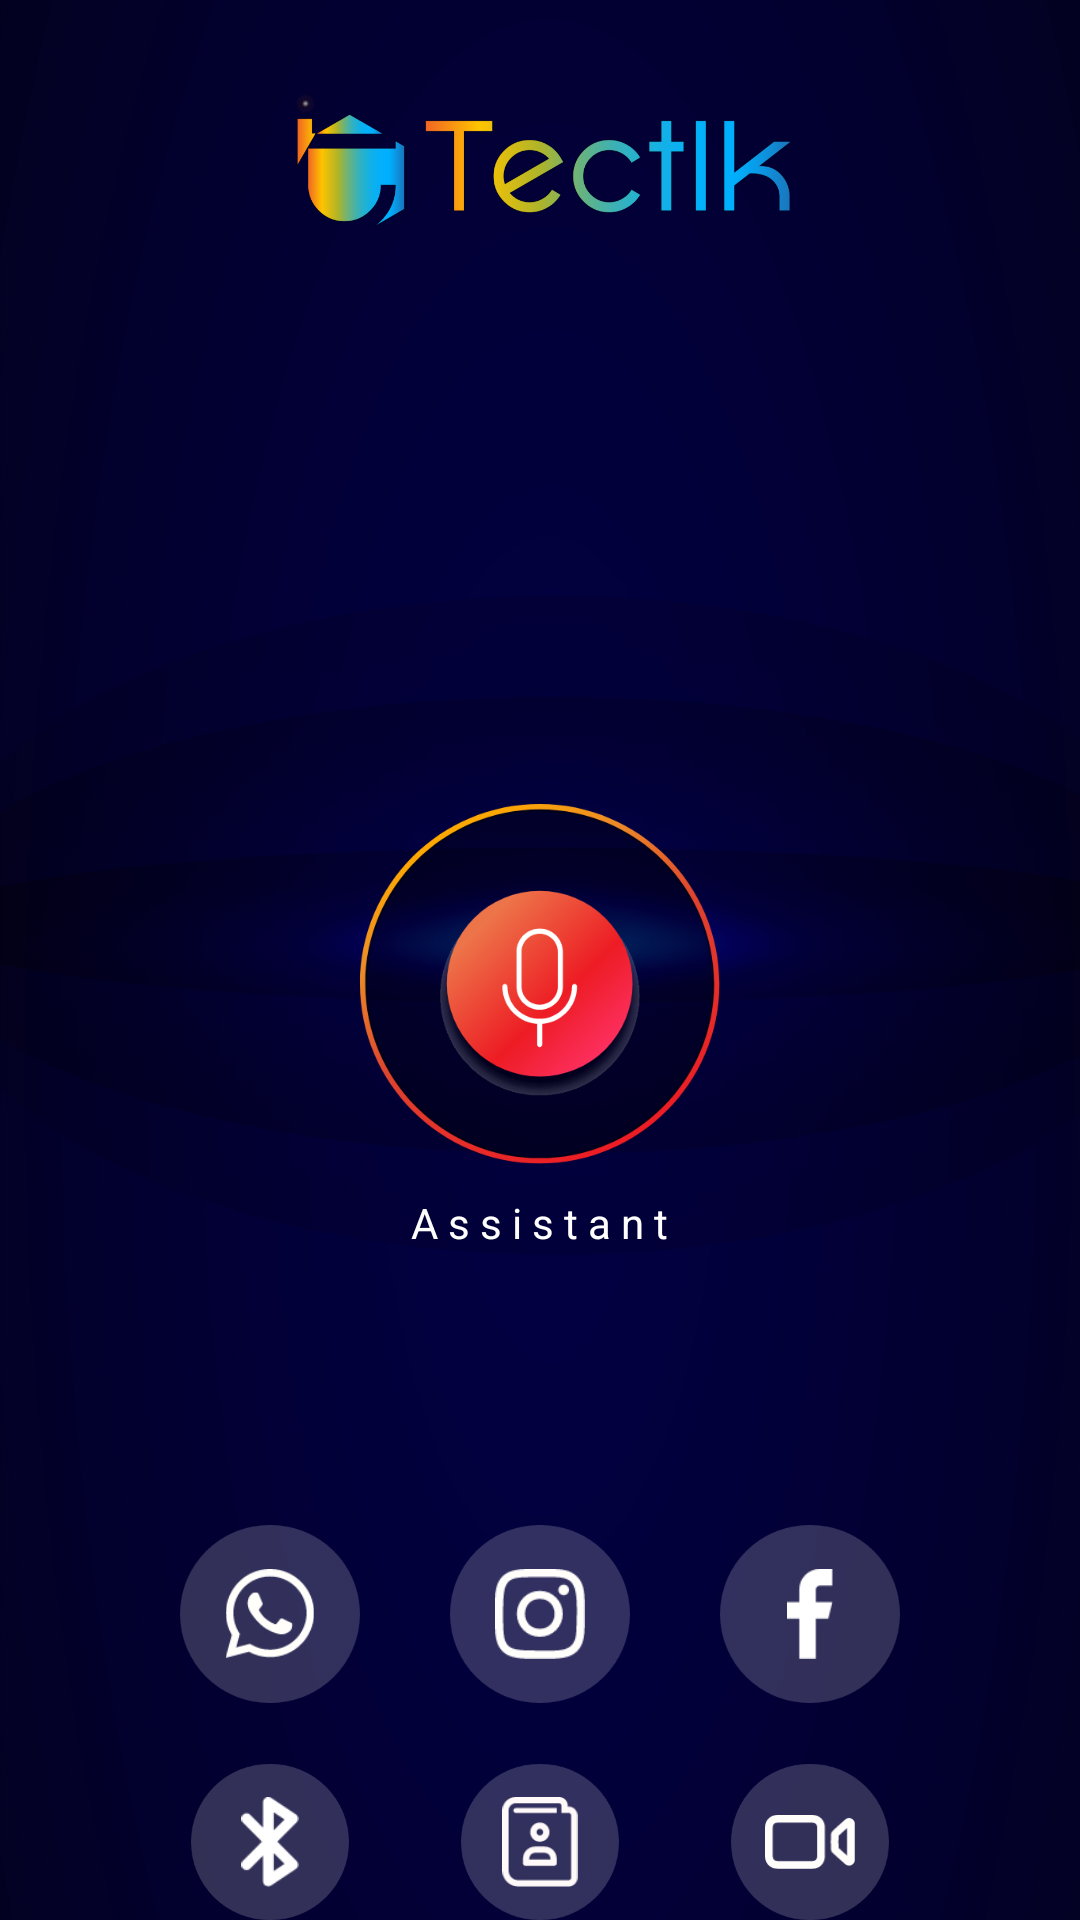

The Android layout XML behind this screen, and the referenced resources:
<!-- AndroidManifest.xml: activity theme Theme.TeckTIK -->
<!-- res/layout/activity_main.xml -->
<?xml version="1.0" encoding="utf-8"?>
<RelativeLayout
    xmlns:android="http://schemas.android.com/apk/res/android"
    xmlns:tools="http://schemas.android.com/tools"
    android:layout_width="match_parent"
    android:layout_height="match_parent"
    android:id="@+id/frame_content"
    android:background="@drawable/background"
    tools:context=".activities.MainActivity">

    <ImageView
        android:id="@+id/logo"
        android:layout_width="wrap_content"
        android:layout_height="wrap_content"
        android:layout_centerHorizontal="true"
        android:layout_marginTop="30dp"
        android:src="@drawable/logo"/>

    <RelativeLayout
        android:id="@+id/topassit"
        android:layout_width="wrap_content"
        android:layout_height="wrap_content"
        android:layout_below="@+id/logo"
        android:visibility="gone"
        android:layout_centerHorizontal="true"
        android:layout_marginTop="35dp"
        >
        <ImageView
            android:id="@+id/assist"
            android:layout_width="wrap_content"
            android:layout_height="wrap_content"
            android:layout_centerHorizontal="true"
            android:visibility="visible"
            android:src="@drawable/assist"/>

        <ImageView
            android:id="@+id/spotif"
            android:layout_width="wrap_content"
            android:layout_height="wrap_content"
            android:src="@drawable/blue"
            android:layout_marginLeft="30dp"
            android:layout_marginTop="24dp"/>

        <TextView
            android:layout_width="wrap_content"
            android:layout_height="wrap_content"
            android:text="A s s i s t a n t"
            android:textColor="#ffffff"
            android:layout_marginTop="33dp"
            android:layout_alignLeft="@+id/spotif"
            android:layout_marginLeft="30dp"
            android:layout_centerInParent="true"/>
    </RelativeLayout>

    <androidx.recyclerview.widget.RecyclerView
        android:id="@+id/recyclerView"
        android:visibility="gone"
        android:layout_width="match_parent"
        android:layout_height="match_parent"
        android:layout_above="@+id/layoutONE"
        android:layout_below="@+id/topassit"
        />

    <ImageView
        android:id="@+id/musictheme"
        android:layout_width="match_parent"
        android:layout_height="wrap_content"
        android:layout_centerHorizontal="true"
        android:layout_below="@+id/logo"
        android:layout_marginTop="185dp"
        android:visibility="gone"
        android:src="@drawable/musictheme"/>

    <ImageView
        android:id="@+id/assistantplay"
        android:layout_width="120dp"
        android:layout_height="120dp"
        android:layout_centerHorizontal="true"
        android:layout_below="@+id/logo"
        android:layout_marginTop="190dp"
        android:visibility="visible"
        android:src="@drawable/assistent"/>

    <TextView
        android:id="@+id/assistanttext"
        android:layout_width="wrap_content"
        android:layout_height="wrap_content"
        android:text="A s s i s t a n t"
        android:textColor="#ffffff"
        android:layout_marginTop="10dp"
        android:layout_below="@+id/assistantplay"
        android:visibility="visible"
        android:layout_centerInParent="true"/>

    <RelativeLayout
        android:id="@+id/layoutONE"
        android:layout_width="match_parent"
        android:layout_height="wrap_content"
        android:layout_below="@+id/assistantplay"
        android:layout_marginTop="120dp"
        >

        <RelativeLayout
            android:id="@+id/one"
            android:layout_width="wrap_content"
            android:layout_height="wrap_content"
            android:layout_marginLeft="60dp"
            android:layout_centerVertical="true"
            android:layout_alignParentLeft="true">

            <ImageView
                android:layout_width="60dp"
                android:layout_height="60dp"
                android:layout_centerInParent="true"
                android:src="@drawable/circle"/>

            <ImageView
                android:id="@+id/wtsapselected"
                android:layout_width="60dp"
                android:layout_height="60dp"
                android:layout_centerInParent="true"
                android:visibility="gone"
                android:src="@drawable/selected"/>

            <ImageView
                android:id="@+id/wtsaplogo"
                android:layout_width="30dp"
                android:layout_height="30dp"
                android:layout_centerInParent="true"
                android:src="@drawable/wtsaplogo"/>

        </RelativeLayout>

        <RelativeLayout
            android:id="@+id/two"
            android:layout_width="wrap_content"
            android:layout_height="wrap_content"
            android:layout_centerInParent="true">

            <ImageView
                android:layout_width="60dp"
                android:layout_height="60dp"
                android:layout_centerInParent="true"
                android:src="@drawable/circle"/>

            <ImageView
                android:id="@+id/instaselected"
                android:layout_width="60dp"
                android:layout_height="60dp"
                android:layout_centerInParent="true"
                android:visibility="gone"
                android:src="@drawable/selected"/>

            <ImageView
                android:id="@+id/instalogo"
                android:layout_width="30dp"
                android:layout_height="30dp"
                android:layout_centerInParent="true"
                android:src="@drawable/instalogo"/>
        </RelativeLayout>


        <RelativeLayout
            android:id="@+id/three"
            android:layout_width="wrap_content"
            android:layout_height="wrap_content"
            android:layout_alignParentRight="true"
            android:layout_marginRight="60dp">

            <ImageView
                android:layout_width="60dp"
                android:layout_height="60dp"
                android:layout_centerInParent="true"
                android:src="@drawable/circle"/>

            <ImageView
                android:id="@+id/fbselected"
                android:layout_width="60dp"
                android:layout_height="60dp"
                android:layout_centerInParent="true"
                android:visibility="gone"
                android:src="@drawable/selected"/>

            <ImageView
                android:id="@+id/fblogo"
                android:layout_width="30dp"
                android:layout_height="30dp"
                android:layout_centerInParent="true"
                android:src="@drawable/fblogo"/>
        </RelativeLayout>

    </RelativeLayout>

    <RelativeLayout
        android:id="@+id/layoutTWO"
        android:layout_width="match_parent"
        android:layout_height="wrap_content"
        android:layout_below="@+id/layoutONE"
        android:layout_marginTop="20dp"
        >

        <RelativeLayout
            android:layout_width="wrap_content"
            android:layout_height="wrap_content"
            android:layout_marginLeft="60dp"
            android:layout_centerVertical="true"
            android:layout_alignParentLeft="true">

            <ImageView
                android:id="@+id/logoone"
                android:layout_width="60dp"
                android:layout_height="60dp"
                android:layout_centerInParent="true"
                android:src="@drawable/circle"/>

            <ImageView
                android:id="@+id/blueselected"
                android:layout_width="60dp"
                android:layout_height="60dp"
                android:layout_centerInParent="true"
                android:visibility="gone"
                android:src="@drawable/selected"/>

            <ImageView
                android:id="@+id/bluelogo"
                android:layout_width="30dp"
                android:layout_height="30dp"
                android:layout_centerInParent="true"
                android:src="@drawable/blue"/>

        </RelativeLayout>

        <RelativeLayout
            android:layout_width="wrap_content"
            android:layout_height="wrap_content"
            android:layout_centerInParent="true">

            <ImageView
                android:id="@+id/logothree"
                android:layout_width="60dp"
                android:layout_height="60dp"
                android:layout_centerInParent="true"
                android:src="@drawable/circle"/>

            <ImageView
                android:id="@+id/contactselected"
                android:layout_width="60dp"
                android:layout_height="60dp"
                android:layout_centerInParent="true"
                android:visibility="gone"
                android:src="@drawable/selected"/>

            <ImageView
                android:id="@+id/contactlogo"
                android:layout_width="30dp"
                android:layout_height="30dp"
                android:layout_centerInParent="true"
                android:src="@drawable/contactbook"/>
        </RelativeLayout>


        <RelativeLayout
            android:layout_width="wrap_content"
            android:layout_height="wrap_content"
            android:layout_alignParentRight="true"
            android:layout_marginRight="60dp">

            <ImageView
                android:layout_width="60dp"
                android:layout_height="60dp"
                android:layout_centerInParent="true"
                android:src="@drawable/circle"/>

            <ImageView
                android:id="@+id/facetimeselected"
                android:layout_width="60dp"
                android:layout_height="60dp"
                android:layout_centerInParent="true"
                android:visibility="gone"
                android:src="@drawable/selected"/>

            <ImageView
                android:id="@+id/cameralogo"
                android:layout_width="30dp"
                android:layout_height="30dp"
                android:layout_centerInParent="true"
                android:src="@drawable/facetime"/>
        </RelativeLayout>

    </RelativeLayout>

</RelativeLayout>
<!-- resources referenced by this layout -->
<resources>
  <!-- drawable assist: png bitmap (drawable-hdpi, 10087 bytes) -->
  <!-- drawable assistent: png bitmap (drawable-hdpi, 28010 bytes) -->
  <!-- drawable background: png bitmap (drawable-hdpi, 183089 bytes) -->
  <!-- drawable blue: png bitmap (drawable-hdpi, 553 bytes) -->
  <!-- drawable circle: png bitmap (drawable-hdpi, 2225 bytes) -->
  <!-- drawable contactbook: png bitmap (drawable-hdpi, 855 bytes) -->
  <!-- drawable facetime: png bitmap (drawable-hdpi, 632 bytes) -->
  <!-- drawable fblogo: png bitmap (drawable-hdpi, 342 bytes) -->
  <!-- drawable instalogo: png bitmap (drawable-hdpi, 1068 bytes) -->
  <!-- drawable logo: png bitmap (drawable-hdpi, 9755 bytes) -->
  <!-- drawable musictheme: png bitmap (drawable-hdpi, 21145 bytes) -->
  <!-- drawable selected: png bitmap (drawable-hdpi, 5628 bytes) -->
  <!-- drawable wtsaplogo: png bitmap (drawable-hdpi, 1201 bytes) -->
  <style name="Theme.TeckTIK" parent="Theme.MaterialComponents.DayNight.NoActionBar">
          <item name="windowNoTitle">true</item>
          <item name="android:windowFullscreen">true</item>
          
          <item name="colorPrimary">@color/purple_500</item>
          <item name="colorPrimaryVariant">@color/purple_700</item>
          <item name="colorOnPrimary">@color/white</item>
          
          <item name="colorSecondary">@color/teal_200</item>
          <item name="colorSecondaryVariant">@color/teal_700</item>
          <item name="colorOnSecondary">@color/black</item>
          
          <item name="android:statusBarColor" tools:targetApi="l">?attr/colorPrimaryVariant</item>
          
      </style>
  <color name="purple_500">#020035</color>
  <color name="purple_700">#030122</color>
  <color name="white">#FFFFFFFF</color>
  <color name="teal_200">#020035</color>
  <color name="teal_700">#020035</color>
  <color name="black">#FF000000</color>
</resources>
